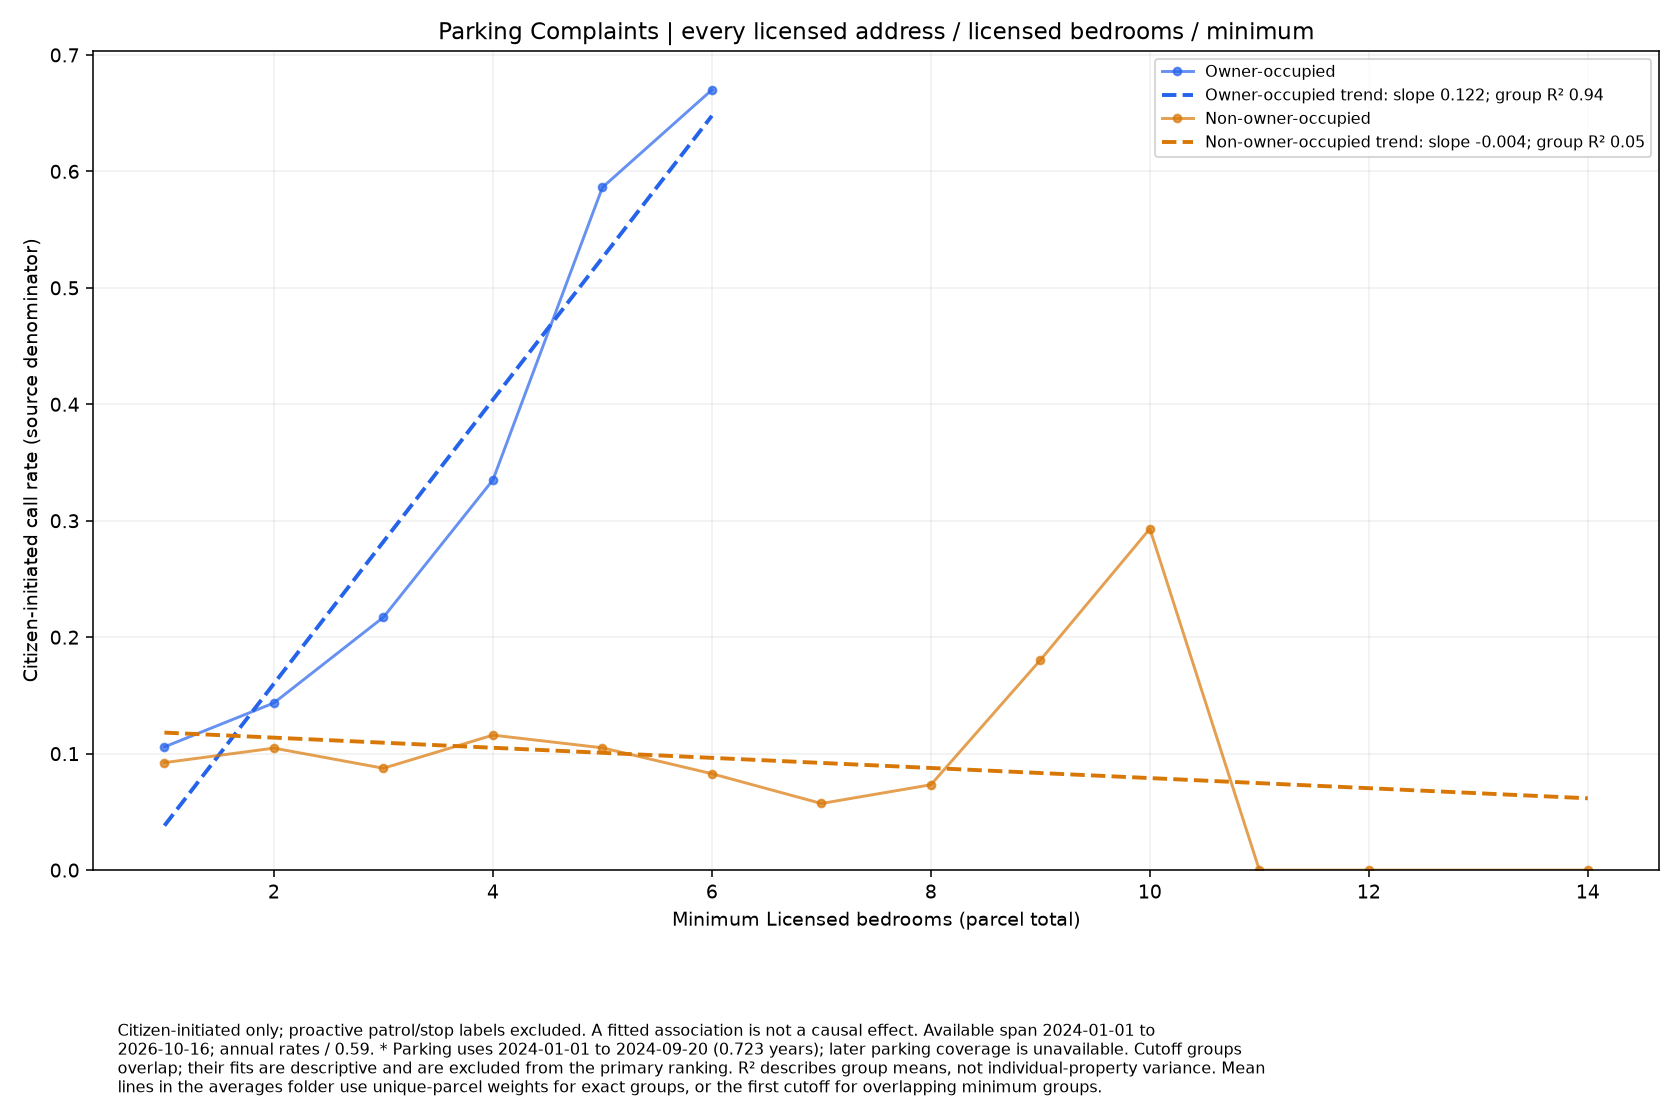

The file beside this chart, header and first rows:
series, size, rate, parcels
Owner-occupied, 1.0, 0.1058, 133
Owner-occupied, 2.0, 0.1436, 98
Owner-occupied, 3.0, 0.2171, 54
Owner-occupied, 4.0, 0.335, 21
Owner-occupied, 5.0, 0.5862, 8
Owner-occupied, 6.0, 0.67, 7
Non-owner-occupied, 1.0, 0.09228, 864
Non-owner-occupied, 2.0, 0.1047, 694
Non-owner-occupied, 3.0, 0.08746, 429
Non-owner-occupied, 4.0, 0.1159, 263
Non-owner-occupied, 5.0, 0.105, 134
Non-owner-occupied, 6.0, 0.08276, 85
Non-owner-occupied, 7.0, 0.05719, 41
Non-owner-occupied, 8.0, 0.07328, 32
Non-owner-occupied, 9.0, 0.1804, 13
Non-owner-occupied, 10.0, 0.2931, 8
Non-owner-occupied, 11.0, 0.0, 5
Non-owner-occupied, 12.0, 0.0, 3
Non-owner-occupied, 14.0, 0.0, 1
